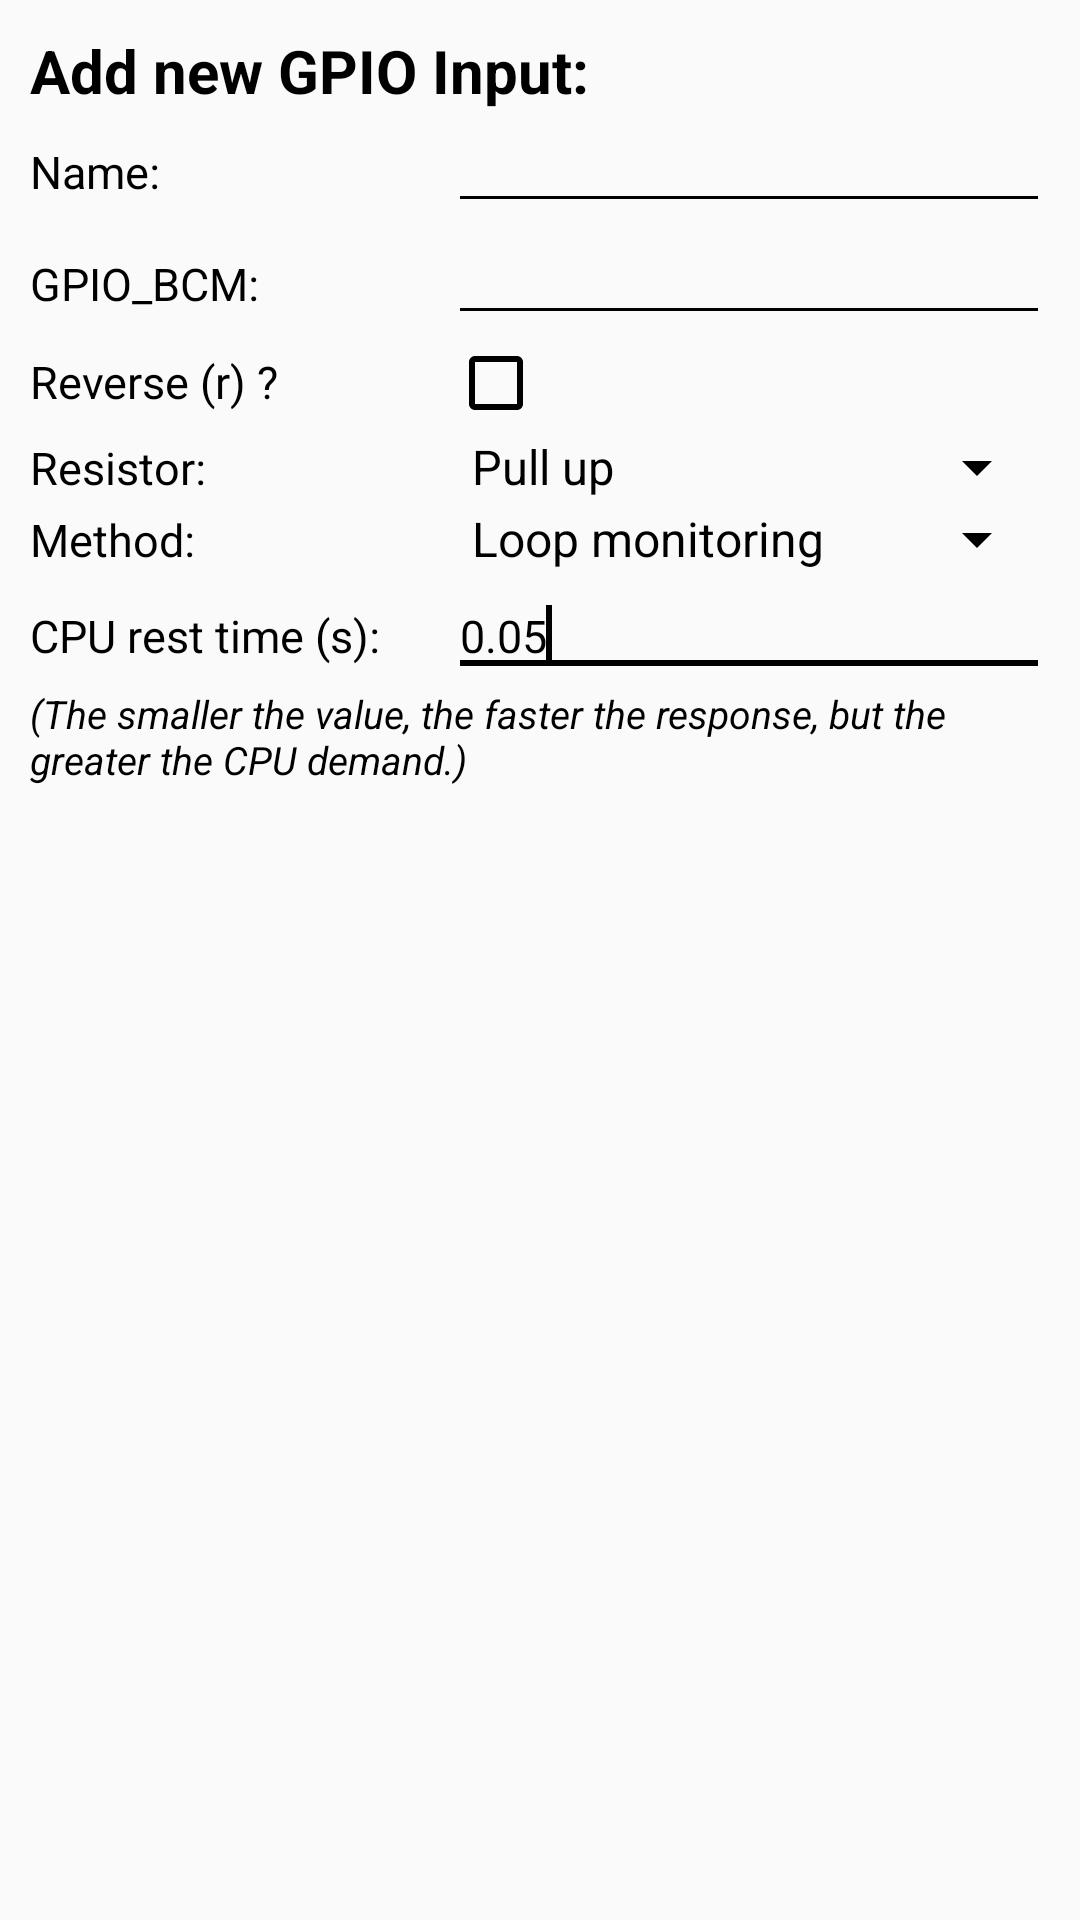

The Android layout XML behind this screen, and the referenced resources:
<!-- AndroidManifest.xml: application theme AppTheme -->
<!-- res/layout/addtypein.xml -->
<?xml version="1.0" encoding="utf-8"?>
<ScrollView xmlns:android="http://schemas.android.com/apk/res/android"
    android:layout_width="match_parent"
    android:layout_height="wrap_content" >

<LinearLayout 
    android:layout_width="fill_parent"
    android:layout_height="match_parent"
    android:orientation="vertical" 
     android:divider="@drawable/divider"
    android:dividerPadding="5dip"
    android:showDividers="middle"
    android:layout_margin="5dp"
    android:padding="5dp"
    >

    <TextView
        android:id="@+id/titleL"
        android:layout_width="wrap_content"
        android:layout_height="wrap_content"
        android:text="Add new GPIO Input: "
        android:textColor="#000"
        android:textSize="20sp"
        android:textStyle="bold" />


    <TableLayout
        android:layout_width="match_parent"
        android:stretchColumns="*"
        android:shrinkColumns="1"
        android:layout_height="wrap_content" >
        
         <TableRow
            android:id="@+id/tableRow0"
            android:layout_width="wrap_content"
            android:layout_height="wrap_content" >
            


</TableRow>
        <TableRow
            android:id="@+id/tableRow1"

            android:layout_width="match_parent"
            android:layout_height="wrap_content" >

            <TextView
                android:id="@+id/nameL"
                android:layout_width="wrap_content"
                android:layout_height="wrap_content"
                android:text="Name: "
                android:textSize="15sp"
                android:textColor="#000" />

            <EditText
                android:id="@+id/name"
                android:layout_width="0dp"
                android:layout_height="wrap_content"
                android:ems="10"
                android:maxLength="20"
                android:textColor="#000"
                android:layout_weight="1"
                android:theme="@style/AppTheme"
                android:textSize="15sp" />
            
        </TableRow>

        <TableRow
            android:id="@+id/tableRow2"
            android:layout_width="wrap_content"
            android:layout_height="wrap_content" >
            
             <TextView
                 android:id="@+id/gpioL"
                 android:layout_width="wrap_content"
                 android:layout_height="wrap_content"
                 android:text="GPIO_BCM: "
                 android:textSize="15sp"
                android:textColor="#000"  />

            <EditText
                android:id="@+id/gpio"
                android:layout_width="0dp"
                android:layout_height="wrap_content"
                android:layout_weight="1"
                android:ems="10"
                android:textColor="#000"
                android:inputType="number"
                android:theme="@style/AppTheme"
                android:textSize="15sp" >

                <requestFocus />
            </EditText>
        </TableRow>
        
                <TableRow
            android:id="@+id/tableRow3"
            android:layout_width="wrap_content"
            android:layout_height="wrap_content" >
            
             <TextView
                 android:id="@+id/reverseL"
                 android:layout_width="wrap_content"
                 android:layout_height="wrap_content"
                 android:text="Reverse (r) ?"
                 android:textSize="15sp"
                android:textColor="#000"  />

    		<CheckBox
        android:id="@+id/reverse"
        android:layout_width="wrap_content"
        android:layout_height="wrap_content" />

        </TableRow>
        <TableRow
            android:id="@+id/tableRow4"
            android:layout_width="wrap_content"
            android:layout_height="wrap_content" >


            <TextView
                android:id="@+id/resistorL"
                android:layout_width="match_parent"
                android:layout_height="wrap_content"
                android:text="Resistor: "
                android:textSize="15sp"
                android:textColor="#000"  />

            <Spinner
                android:id="@+id/resistor"
                android:entries="@array/resistor"
                android:layout_width="match_parent"
                android:layout_height="wrap_content" />

        </TableRow>
        <TableRow
            android:id="@+id/tableRow5"
            android:layout_width="match_parent"
            android:layout_height="wrap_content" >


            <TextView
                android:id="@+id/methodL"
                android:layout_width="wrap_content"
                android:layout_height="wrap_content"
                android:text="Method: "
                android:textSize="15sp"
                android:textColor="#000"  />

            <Spinner
                android:id="@+id/method"
                android:entries="@array/inputMethod"
                android:layout_width="match_parent"
                android:layout_height="wrap_content" />

        </TableRow>
        <TableRow
            android:id="@+id/tableRow6"
            android:layout_width="wrap_content"
            android:layout_height="wrap_content" >

            <TextView
                android:id="@+id/timeL"
                android:layout_width="wrap_content"
                android:layout_height="wrap_content"
                android:text="CPU rest time (s): "
                android:textSize="15sp"
                android:textColor="#000"  />

            <EditText
                android:id="@+id/time"
                android:layout_width="0dp"
                android:layout_height="wrap_content"
                android:layout_weight="1"
                android:ems="10"
                android:textColor="#000"
                android:text="0.05"
                android:inputType="numberDecimal"
                android:theme="@style/AppTheme"
                android:textSize="15sp" >

                <requestFocus />
            </EditText>
        </TableRow>
        <TableRow
            android:layout_width="match_parent"
            android:layout_height="wrap_content" >

            <TextView
                android:id="@+id/methodDisc"
                android:layout_width="match_parent"
                android:layout_height="wrap_content"
                android:layout_gravity="center_horizontal"
                android:layout_span="2"
                android:text="(The smaller the value, the faster the response, but the greater the CPU demand.)"
                android:textColor="#000"
                android:textSize="13sp"
                android:textStyle="italic" />
        </TableRow>
        
                                
            
            
            
            
             
                 
                 
                 
                 
                 
                

    		
    
    
    
    

        
	 
            
            
            
            
            
             
                 
                 
                 
                 
                 
                

    		
    
    
    
    

        
       
    </TableLayout>

</LinearLayout>
</ScrollView>
<!-- resources referenced by this layout -->
<resources>
  <string-array name="inputMethod">
          <item>Loop monitoring</item>
          <item>Edge detection</item>
      </string-array>
  <string-array name="resistor">
          <item>Pull up</item>
          <item>Pull down</item>
          <item>None</item>
      </string-array>
  <style name="AppTheme" parent="Theme.AppCompat.Light.DarkActionBar">
          
  	    <item name="actionBarStyle">@style/MyActionBar</item>
  	    <item name="colorControlNormal">#000000</item>
  	    <item name="colorControlActivated">#000000</item>
  	    <item name="colorControlHighlight">#000000</item>
  	    <item name="android:textColorPrimary">#000000</item>
      </style>
  <style name="MyActionBar" parent="@style/Widget.AppCompat.Light.ActionBar.Solid.Inverse">
          <item name="android:background">@color/simple_grey</item>
          
          <item name="background">@color/simple_grey</item>
         	<item name="icon">@drawable/ic_launcher</item>
      </style>
  <color name="simple_grey">#303030</color>
  <!-- drawable ic_launcher: png bitmap (drawable-mdpi, 4461 bytes) -->
</resources>
